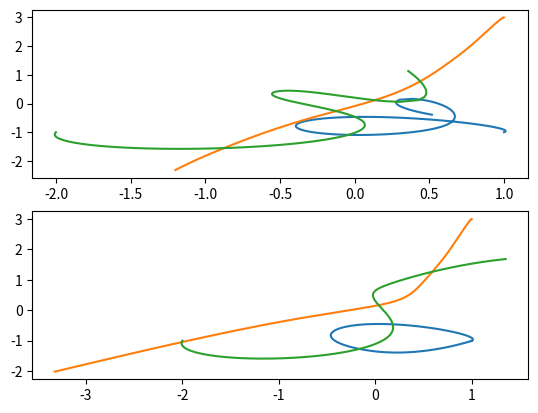

Reproduce this figure in Python.
import numpy as np
import scipy as sp
import numpy as np
import matplotlib.pyplot as plt


m0 = 5.0
m1 = 3.0
m2 = 4.0


def dudt( t, y ):
    u0 = y[0:2]
    u1 = y[4:6]
    u2 = y[8:10]

    d0 = ( u2 - u1 ) / np.linalg.norm( u2 - u1 )**3
    d1 = ( u0 - u2 ) / np.linalg.norm( u0 - u2 )**3
    d2 = ( u1 - u0 ) / np.linalg.norm( u1 - u0 )**3

    ydot1 = y[2:4]
    ydot2 = m1 * d2 - m2 * d1
    ydot3 = y[6:8]
    ydot4 = m2 * d0 - m0 * d2
    ydot5 = y[10:12]
    ydot6 = m0 * d1 - m1 * d0

    return np.concatenate([ydot1,ydot2,ydot3,ydot4,ydot5,ydot6])


# time horizon
t_span = (0.0, 4.2)
nt = 210 # number of time steps
t = np.linspace( t_span[0], t_span[1], nt )

# initial guess
u0 = np.array([1, -1, 0.1, 0.15, 1, 3, 0, 0.07, -2, -1, -0.1, -0.5])

# solve problem using RK4 time integrator
solRK4 = sp.integrate.solve_ivp(dudt, t_span, u0, method='RK45', t_eval=t, dense_output=True)


nt = 210
ht = t_span[1]/nt
u = np.zeros([12,nt+1])

# explicit euler metho
u[:,0] = u0
for i in range(nt):
    u[:,i+1] = u[:,i] + ht*dudt( i*ht, u[:,i] )


fig, ax = plt.subplots(2)
ax[0].plot( solRK4.y[0,:], solRK4.y[1,:] )
ax[0].plot( solRK4.y[4,:], solRK4.y[5,:] )
ax[0].plot( solRK4.y[8,:], solRK4.y[9,:] )

ax[1].plot( u[0,:], u[1,:] )
ax[1].plot( u[4,:], u[5,:] )
ax[1].plot( u[8,:], u[9,:] )
plt.show()


# fig = plt.figure(figsize=(8,4))
# plt.plot( solRK4.y[0,:], solRK4.y[1,:] )
# plt.plot( solRK4.y[4,:], solRK4.y[5,:] )
# plt.plot( solRK4.y[8,:], solRK4.y[9,:] )
# plt.show()


#######################################################
# This code is part of the python toolbox
# OPTIK --- Optimization Toolkit
# [redacted]
#######################################################
